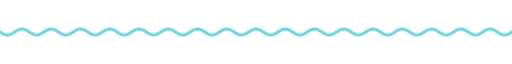
t = 0.00 s
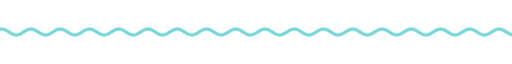
t = 1.67 s
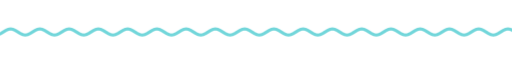
t = 3.33 s
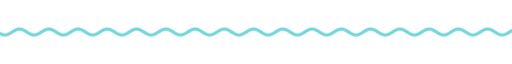
t = 5.00 s
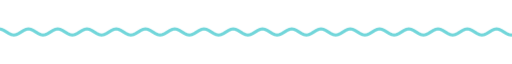
t = 6.67 s
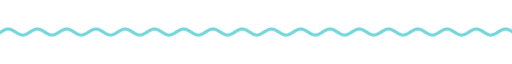
t = 8.33 s

The animated SVG that drew these frames (rendered in a browser with its animation timeline set to each time). Animation: 9 CSS @keyframes rules; frames cover the first 8.33 s, repeats indefinitely.

<svg xmlns="http://www.w3.org/2000/svg" xmlns:xlink="http://www.w3.org/1999/xlink" width="840" height="28" viewBox="0 0 840 28" role="img" aria-label="divider"><title>divider</title><style>text{font-family:G,R,'Google Sans','Segoe UI',Roboto,sans-serif;font-variation-settings:'ROND' 100}
.up{animation:up .8s cubic-bezier(.05,.7,.1,1) both}
.pop{transform-box:fill-box;transform-origin:center;animation:pop .6s cubic-bezier(.34,1.56,.64,1) both}
.fade{animation:fade .9s ease both}
.spin{transform-box:fill-box;transform-origin:center;animation:spin 40s linear infinite}
.spin-r{transform-box:fill-box;transform-origin:center;animation:spin 28s linear infinite reverse}
.bob{transform-box:fill-box;transform-origin:center;animation:bob 7s ease-in-out infinite}
.grow{transform-box:fill-box;transform-origin:left center;animation:grow 1.1s cubic-bezier(.2,0,0,1) both}
.wght{animation:wght 1.6s cubic-bezier(.2,0,0,1) .2s both}
.wave{animation:wave 2.4s linear infinite}
.blink{animation:blink 1s step-end infinite}
@keyframes blink{50%{opacity:0}}
@keyframes up{from{opacity:0;transform:translateY(14px)}to{opacity:1;transform:none}}
@keyframes pop{from{opacity:0;transform:scale(.6)}to{opacity:1;transform:scale(1)}}
@keyframes fade{from{opacity:0}to{opacity:1}}
@keyframes spin{to{transform:rotate(360deg)}}
@keyframes bob{0%,100%{transform:translateY(0) rotate(0)}50%{transform:translateY(-10px) rotate(12deg)}}
@keyframes grow{from{transform:scaleX(0)}to{transform:scaleX(1)}}
@keyframes wght{from{font-variation-settings:'ROND' 100,'wght' 400}to{font-variation-settings:'ROND' 100,'wght' 760}}
@keyframes wave{from{transform:translateX(0)}to{transform:translateX(-48px)}}
@media (prefers-reduced-motion:reduce){*{animation:none!important}}</style><clipPath id="w"><rect x="0" y="0" width="840" height="28"/></clipPath><g clip-path="url(#w)"><path class="wave" d="M0 14.0 L4 16.5 L8 18.3 L12 19.0 L16 18.3 L20 16.5 L24 14.0 L28 11.5 L32 9.7 L36 9.0 L40 9.7 L44 11.5 L48 14.0 L52 16.5 L56 18.3 L60 19.0 L64 18.3 L68 16.5 L72 14.0 L76 11.5 L80 9.7 L84 9.0 L88 9.7 L92 11.5 L96 14.0 L100 16.5 L104 18.3 L108 19.0 L112 18.3 L116 16.5 L120 14.0 L124 11.5 L128 9.7 L132 9.0 L136 9.7 L140 11.5 L144 14.0 L148 16.5 L152 18.3 L156 19.0 L160 18.3 L164 16.5 L168 14.0 L172 11.5 L176 9.7 L180 9.0 L184 9.7 L188 11.5 L192 14.0 L196 16.5 L200 18.3 L204 19.0 L208 18.3 L212 16.5 L216 14.0 L220 11.5 L224 9.7 L228 9.0 L232 9.7 L236 11.5 L240 14.0 L244 16.5 L248 18.3 L252 19.0 L256 18.3 L260 16.5 L264 14.0 L268 11.5 L272 9.7 L276 9.0 L280 9.7 L284 11.5 L288 14.0 L292 16.5 L296 18.3 L300 19.0 L304 18.3 L308 16.5 L312 14.0 L316 11.5 L320 9.7 L324 9.0 L328 9.7 L332 11.5 L336 14.0 L340 16.5 L344 18.3 L348 19.0 L352 18.3 L356 16.5 L360 14.0 L364 11.5 L368 9.7 L372 9.0 L376 9.7 L380 11.5 L384 14.0 L388 16.5 L392 18.3 L396 19.0 L400 18.3 L404 16.5 L408 14.0 L412 11.5 L416 9.7 L420 9.0 L424 9.7 L428 11.5 L432 14.0 L436 16.5 L440 18.3 L444 19.0 L448 18.3 L452 16.5 L456 14.0 L460 11.5 L464 9.7 L468 9.0 L472 9.7 L476 11.5 L480 14.0 L484 16.5 L488 18.3 L492 19.0 L496 18.3 L500 16.5 L504 14.0 L508 11.5 L512 9.7 L516 9.0 L520 9.7 L524 11.5 L528 14.0 L532 16.5 L536 18.3 L540 19.0 L544 18.3 L548 16.5 L552 14.0 L556 11.5 L560 9.7 L564 9.0 L568 9.7 L572 11.5 L576 14.0 L580 16.5 L584 18.3 L588 19.0 L592 18.3 L596 16.5 L600 14.0 L604 11.5 L608 9.7 L612 9.0 L616 9.7 L620 11.5 L624 14.0 L628 16.5 L632 18.3 L636 19.0 L640 18.3 L644 16.5 L648 14.0 L652 11.5 L656 9.7 L660 9.0 L664 9.7 L668 11.5 L672 14.0 L676 16.5 L680 18.3 L684 19.0 L688 18.3 L692 16.5 L696 14.0 L700 11.5 L704 9.7 L708 9.0 L712 9.7 L716 11.5 L720 14.0 L724 16.5 L728 18.3 L732 19.0 L736 18.3 L740 16.5 L744 14.0 L748 11.5 L752 9.7 L756 9.0 L760 9.7 L764 11.5 L768 14.0 L772 16.5 L776 18.3 L780 19.0 L784 18.3 L788 16.5 L792 14.0 L796 11.5 L800 9.7 L804 9.0 L808 9.7 L812 11.5 L816 14.0 L820 16.5 L824 18.3 L828 19.0 L832 18.3 L836 16.5 L840 14.0 L844 11.5 L848 9.7 L852 9.0 L856 9.7 L860 11.5 L864 14.0 L868 16.5 L872 18.3 L876 19.0 L880 18.3 L884 16.5 L888 14.0 L892 11.5 L896 9.7 L900 9.0 L904 9.7 L908 11.5 L912 14.0 L916 16.5 L920 18.3 L924 19.0 L928 18.3 L932 16.5 L936 14.0" fill="none" stroke="#72d6da" stroke-width="5" stroke-linecap="round"/></g></svg>
